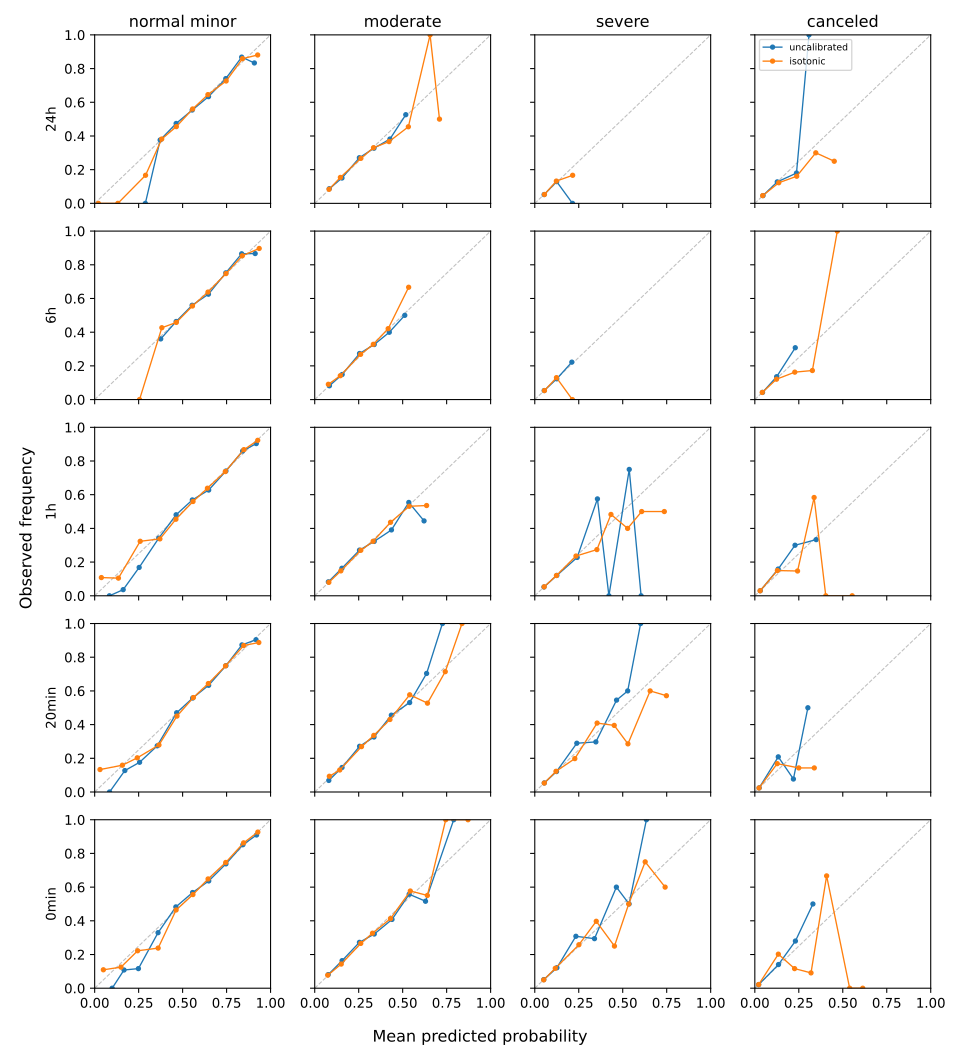

The table this chart was drawn from, first rows:
prediction_time, class, bin, bin_lower, bin_upper, n_rows, mean_predicted_probability, observed_frequency
24h, normal_minor, 0, 0.0, 0.1, 4, 0.02107, 0.0
24h, normal_minor, 1, 0.1, 0.2, 1, 0.1318, 0.0
24h, normal_minor, 2, 0.2, 0.3, 6, 0.2892, 0.1667
24h, normal_minor, 3, 0.3, 0.4, 110, 0.3811, 0.3818
24h, normal_minor, 4, 0.4, 0.5, 1851, 0.4643, 0.4554
24h, normal_minor, 5, 0.5, 0.6, 6160, 0.5571, 0.5602
24h, normal_minor, 6, 0.6, 0.7, 4855, 0.6438, 0.6453
24h, normal_minor, 7, 0.7, 0.8, 2462, 0.7476, 0.7262
24h, normal_minor, 8, 0.8, 0.9, 1908, 0.8405, 0.859
24h, normal_minor, 9, 0.9, 1.0, 109, 0.9266, 0.8807
24h, moderate, 0, 0.0, 0.1, 971, 0.08141, 0.08342
24h, moderate, 1, 0.1, 0.2, 3221, 0.1458, 0.154
24h, moderate, 2, 0.2, 0.3, 8043, 0.2624, 0.2673
24h, moderate, 3, 0.3, 0.4, 4995, 0.3343, 0.3303
24h, moderate, 4, 0.4, 0.5, 221, 0.4224, 0.3665
24h, moderate, 5, 0.5, 0.6, 11, 0.5323, 0.4545
24h, moderate, 6, 0.6, 0.7, 2, 0.6559, 1.0
24h, moderate, 7, 0.7, 0.8, 2, 0.7093, 0.5
24h, moderate, 8, 0.8, 0.9, 0, , 
24h, moderate, 9, 0.9, 1.0, 0, , 
24h, severe, 0, 0.0, 0.1, 15314, 0.05491, 0.0527
24h, severe, 1, 0.1, 0.2, 2140, 0.1226, 0.1322
24h, severe, 2, 0.2, 0.3, 12, 0.2153, 0.1667
24h, severe, 3, 0.3, 0.4, 0, , 
24h, severe, 4, 0.4, 0.5, 0, , 
24h, severe, 5, 0.5, 0.6, 0, , 
24h, severe, 6, 0.6, 0.7, 0, , 
24h, severe, 7, 0.7, 0.8, 0, , 
24h, severe, 8, 0.8, 0.9, 0, , 
24h, severe, 9, 0.9, 1.0, 0, , 
24h, canceled, 0, 0.0, 0.1, 16045, 0.04465, 0.04581
24h, canceled, 1, 0.1, 0.2, 1316, 0.136, 0.1223
24h, canceled, 2, 0.2, 0.3, 87, 0.2381, 0.1609
24h, canceled, 3, 0.3, 0.4, 10, 0.3466, 0.3
24h, canceled, 4, 0.4, 0.5, 8, 0.4515, 0.25
24h, canceled, 5, 0.5, 0.6, 0, , 
24h, canceled, 6, 0.6, 0.7, 0, , 
24h, canceled, 7, 0.7, 0.8, 0, , 
24h, canceled, 8, 0.8, 0.9, 0, , 
24h, canceled, 9, 0.9, 1.0, 0, , 
6h, normal_minor, 0, 0.0, 0.1, 0, , 
6h, normal_minor, 1, 0.1, 0.2, 0, , 
6h, normal_minor, 2, 0.2, 0.3, 2, 0.255, 0.0
6h, normal_minor, 3, 0.3, 0.4, 68, 0.3819, 0.4265
6h, normal_minor, 4, 0.4, 0.5, 1692, 0.4642, 0.458
6h, normal_minor, 5, 0.5, 0.6, 5823, 0.5559, 0.5554
6h, normal_minor, 6, 0.6, 0.7, 5312, 0.6442, 0.638
6h, normal_minor, 7, 0.7, 0.8, 2529, 0.7467, 0.7477
6h, normal_minor, 8, 0.8, 0.9, 1789, 0.8392, 0.8535
6h, normal_minor, 9, 0.9, 1.0, 165, 0.9353, 0.897
6h, moderate, 0, 0.0, 0.1, 926, 0.07749, 0.09071
6h, moderate, 1, 0.1, 0.2, 3046, 0.1454, 0.1415
6h, moderate, 2, 0.2, 0.3, 7948, 0.2609, 0.2686
6h, moderate, 3, 0.3, 0.4, 5198, 0.333, 0.328
6h, moderate, 4, 0.4, 0.5, 259, 0.4175, 0.4208
6h, moderate, 5, 0.5, 0.6, 3, 0.534, 0.6667
6h, moderate, 6, 0.6, 0.7, 0, , 
6h, moderate, 7, 0.7, 0.8, 0, , 
6h, moderate, 8, 0.8, 0.9, 0, , 
6h, moderate, 9, 0.9, 1.0, 0, , 
... 140 more rows
